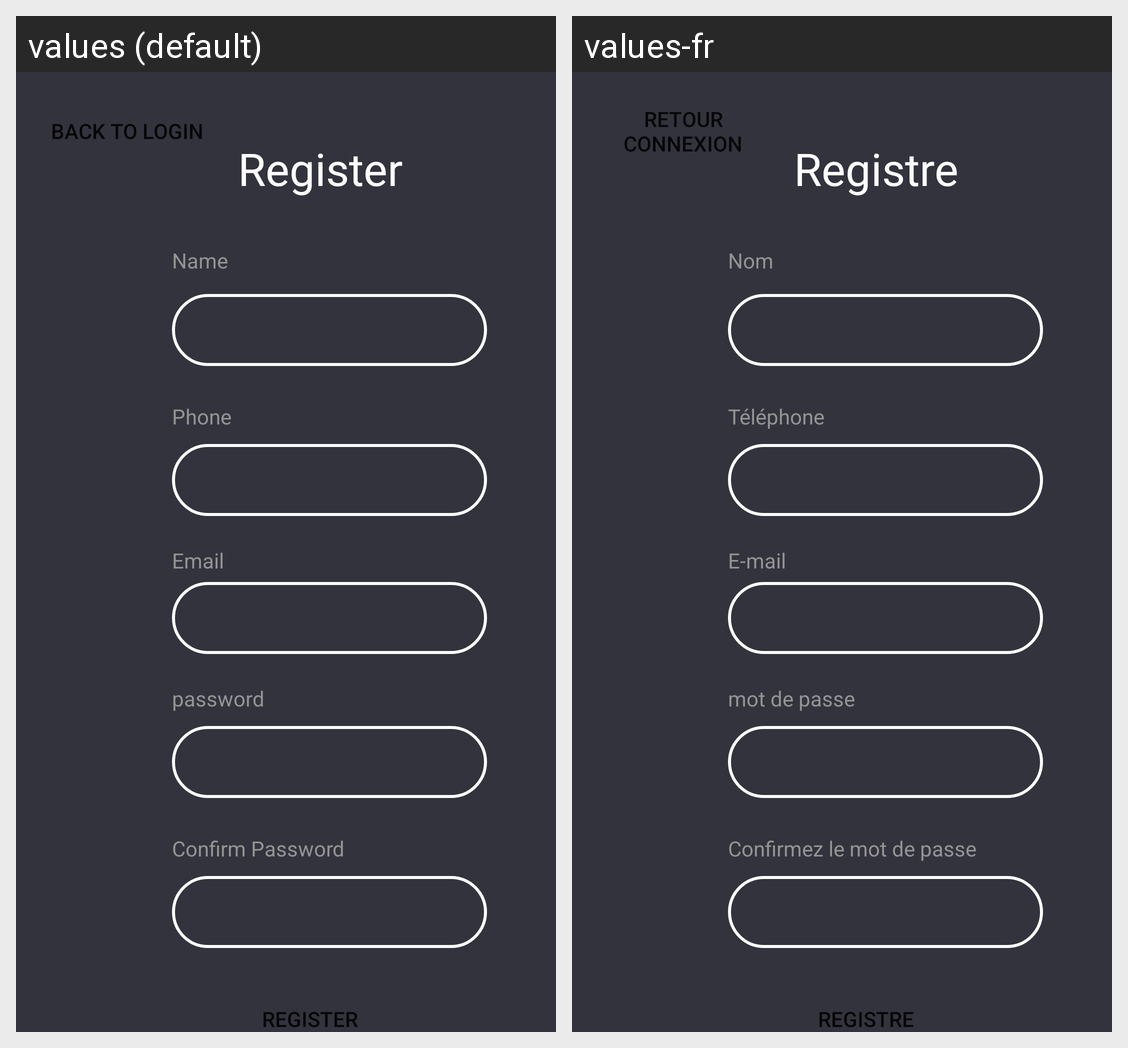

Translations of the strings shown on this Android screen, per locale in the grid:
Android screen res/layout/activity_register.xml rendered under 2 locales, left to right: values (default), values-fr. Device: Nexus 5 (rendered at 1080×1920; each locale shown at half size, 540×960, under a caption strip naming it); theme Theme.CaveExaminationBot.
Strings drawn on this screen, with the default value and each locale's value (text and hints the layout hard-codes, and strings that could not be matched under every locale, appear in the picture but are not listed):

register
  values: Register
  values-fr: Registre

back_to_login
  values: Back to login
  values-fr: Retour connexion

name
  values: Name
  values-fr: Nom

phone
  values: Phone
  values-fr: Téléphone

email
  values: Email
  values-fr: E-mail

password
  values: password
  values-fr: mot de passe

confirm_password
  values: Confirm Password
  values-fr: Confirmez le mot de passe
